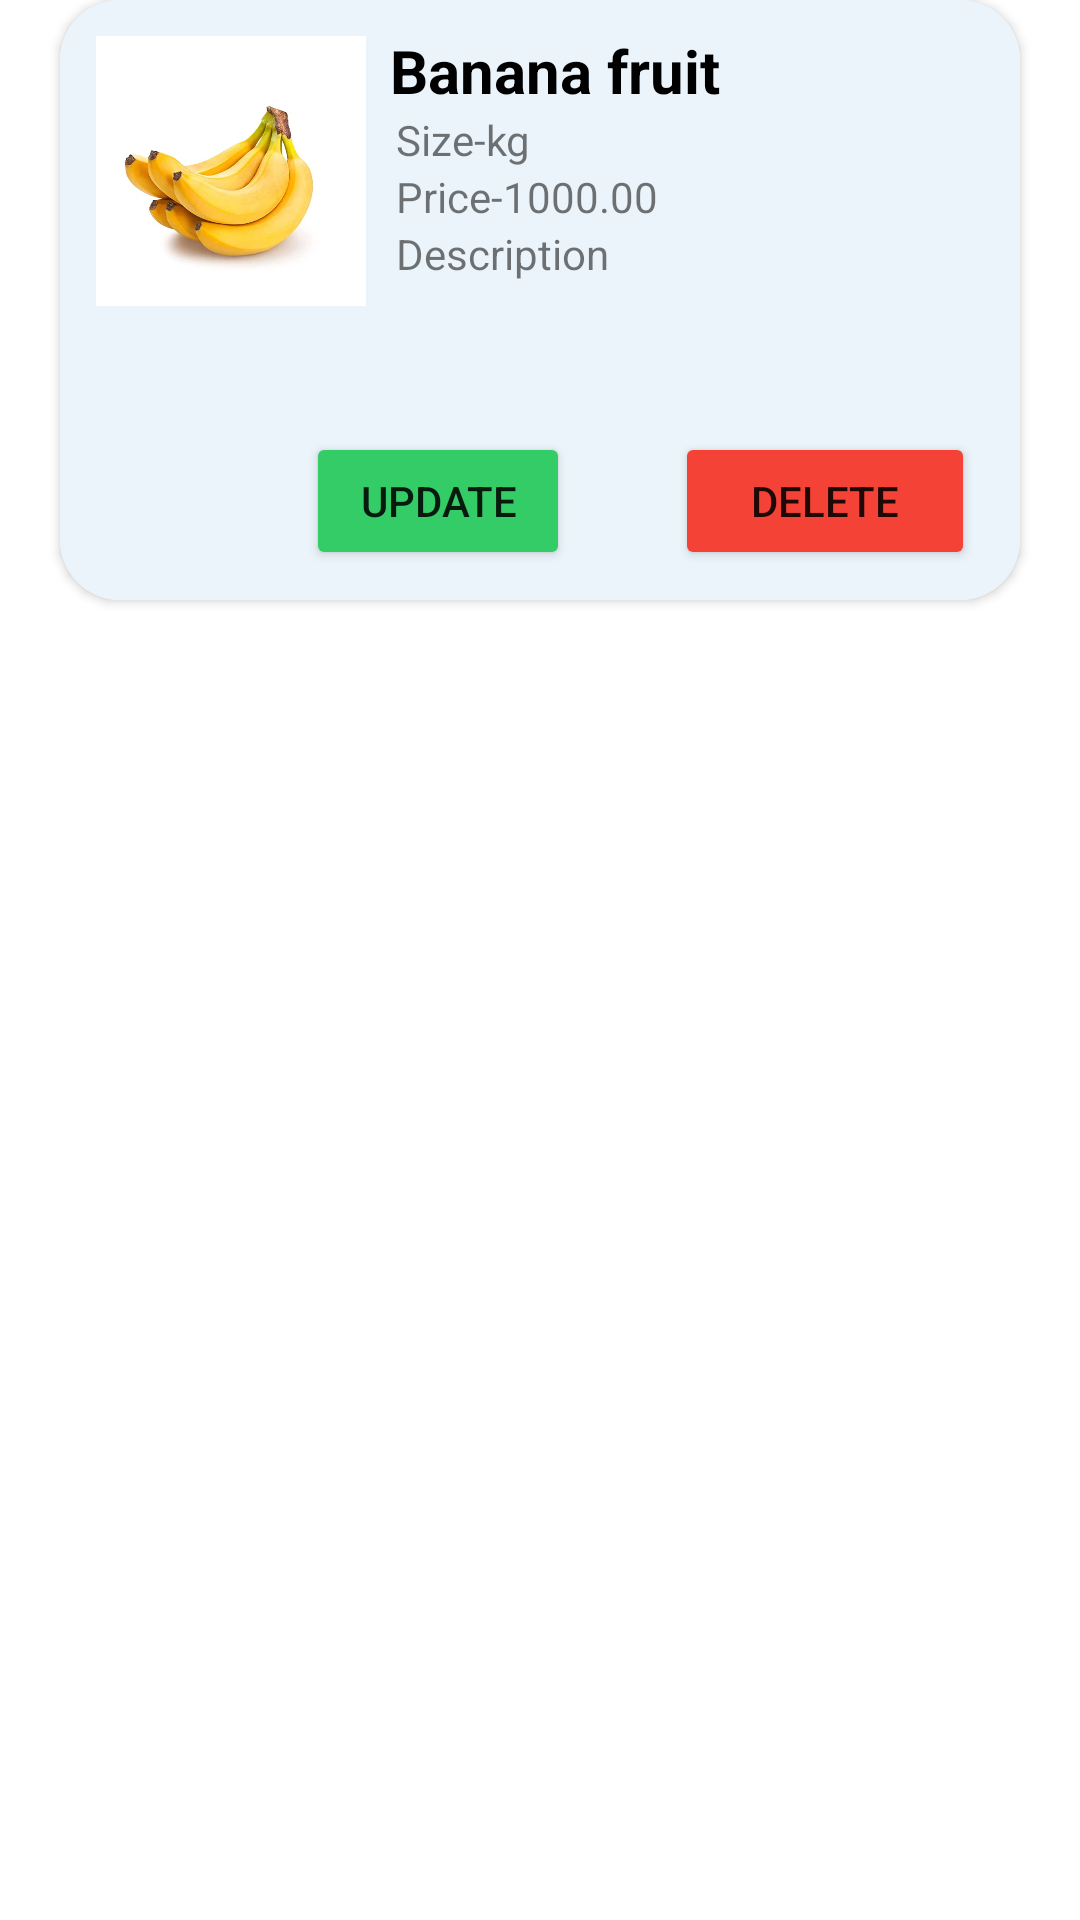

Write the Android layout XML for this screen, with the resource values it uses.
<!-- AndroidManifest.xml: application theme Theme.MyApplication -->
<!-- res/layout/single_item_to_seller.xml -->
<?xml version="1.0" encoding="utf-8"?>
<androidx.constraintlayout.widget.ConstraintLayout xmlns:android="http://schemas.android.com/apk/res/android"
    xmlns:tools="http://schemas.android.com/tools"
    android:layout_width="match_parent"
    android:layout_height="wrap_content"
    xmlns:app="http://schemas.android.com/apk/res-auto">

    <RelativeLayout
        android:layout_width="match_parent"
        android:layout_marginStart="10dp"
        android:layout_marginEnd="10dp"
        android:layout_marginTop="5dp"
        android:layout_height="wrap_content"
        tools:ignore="MissingConstraints">

        <androidx.cardview.widget.CardView
            android:layout_width="match_parent"
            android:layout_height="200dp"
            android:layout_marginStart="10dp"
            android:layout_marginEnd="10dp"
            android:layout_marginBottom="10dp"
            app:cardCornerRadius="20dp">

            <RelativeLayout
                android:layout_width="match_parent"
                android:layout_height="match_parent"
                android:background="@color/secondary_color"
                android:padding="10dp">

                <TextView
                    android:id="@+id/selItemTitle"
                    android:layout_width="wrap_content"
                    android:layout_height="wrap_content"
                    android:layout_alignParentStart="true"
                    android:layout_alignParentTop="true"
                    android:layout_marginStart="100dp"
                    android:layout_marginTop="0dp"
                    android:text="Banana fruit"
                    android:textColor="@color/black"
                    android:textSize="20dp"
                    android:textStyle="bold" />


                <TextView
                    android:id="@+id/sellerId"
                    android:layout_width="wrap_content"
                    android:layout_height="wrap_content"
                    android:layout_alignParentStart="true"
                    android:layout_alignParentTop="true"
                    android:layout_marginStart="100dp"
                    android:layout_marginTop="45dp"
                    android:text="ID"
                    android:textColor="@color/secondary_color"
                    android:textSize="15dp" />

                <TextView
                    android:id="@+id/randomId"
                    android:layout_width="wrap_content"
                    android:layout_height="wrap_content"
                    android:layout_alignParentStart="true"
                    android:layout_below="@+id/desription"
                    android:layout_marginStart="100dp"
                    android:text="ID"
                    android:textColor="@color/secondary_color"
                    android:textSize="15dp"
                    android:textStyle="bold" />

                <ImageView
                    android:id="@+id/imageView3"
                    android:layout_width="90dp"
                    android:layout_height="90dp"
                    android:layout_alignParentStart="true"
                    android:layout_alignParentTop="true"
                    android:layout_marginStart="2dp"
                    android:layout_marginTop="2dp"
                    app:srcCompat="@drawable/mmmm" />

                <Button
                    android:id="@+id/button2"
                    android:layout_width="100dp"
                    android:layout_height="46dp"
                    android:layout_alignParentEnd="true"
                    android:layout_alignParentBottom="true"
                    android:layout_marginEnd="5dp"
                    android:layout_marginBottom="0dp"
                    android:backgroundTint="#F44336"
                    android:text="@string/Delete_btn_txt" />


                <Button
                    android:id="@+id/button5"
                    android:layout_width="wrap_content"
                    android:layout_height="46dp"
                    android:layout_alignParentEnd="true"
                    android:layout_alignParentBottom="true"
                    android:layout_marginEnd="140dp"
                    android:layout_marginBottom="0dp"
                    android:backgroundTint="@color/green"
                    android:text="@string/Update_btn_txt" />

                <TextView
                    android:id="@+id/size"
                    android:layout_width="wrap_content"
                    android:layout_height="wrap_content"
                    android:layout_below="@id/selItemTitle"
                    android:layout_marginStart="10dp"
                    android:layout_toEndOf="@+id/imageView3"
                    android:layout_toRightOf="@id/imageView3"
                    android:text="Size-kg" />

                <TextView
                    android:id="@+id/price"
                    android:layout_width="wrap_content"
                    android:layout_height="wrap_content"
                    android:layout_below="@id/size"
                    android:layout_marginStart="10dp"
                    android:layout_toEndOf="@+id/imageView3"
                    android:layout_toRightOf="@id/imageView3"
                    android:text="Price-1000.00" />

                <TextView
                    android:id="@+id/desription"
                    android:layout_width="wrap_content"
                    android:layout_height="wrap_content"
                    android:layout_below="@id/price"
                    android:layout_marginStart="10dp"
                    android:layout_toEndOf="@+id/imageView3"
                    android:layout_toRightOf="@id/imageView3"
                    android:text="Description" />


            </RelativeLayout>


        </androidx.cardview.widget.CardView>



    </RelativeLayout>


</androidx.constraintlayout.widget.ConstraintLayout>
<!-- resources referenced by this layout -->
<resources>
  <color name="black">#FF000000</color>
  <color name="green">#33CC66</color>
  <color name="secondary_color">#ebf4fa</color>
  <!-- drawable mmmm: jpg bitmap (drawable, 17719 bytes) -->
  <string name="Delete_btn_txt">Delete</string>
  <string name="Update_btn_txt">Update</string>
  <style name="Theme.MyApplication" parent="Theme.MaterialComponents.DayNight.DarkActionBar">
          
          <item name="colorPrimary">#33CC66</item>
          <item name="colorPrimaryVariant">#33CC66</item>
          <item name="colorOnPrimary">@color/white</item>
          
          <item name="colorSecondary">@color/teal_200</item>
          <item name="colorSecondaryVariant">@color/teal_700</item>
          <item name="colorOnSecondary">@color/black</item>
          
          <item name="android:statusBarColor">?attr/colorPrimaryVariant</item>
          
      </style>
  <color name="white">#FFFFFFFF</color>
  <color name="teal_200">#FF03DAC5</color>
  <color name="teal_700">#FF018786</color>
</resources>
